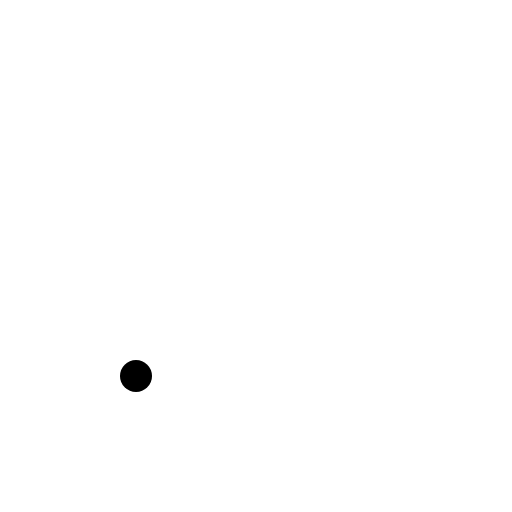
t = 0.00 s
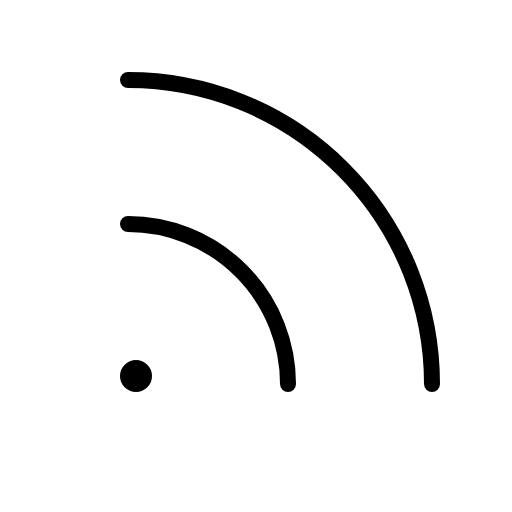
t = 0.38 s
t = 1.13 s: frame unchanged from t = 0.38 s, image omitted
t = 1.50 s: frame unchanged from t = 0.38 s, image omitted
t = 1.88 s: frame unchanged from t = 0.38 s, image omitted
t = 2.63 s: frame unchanged from t = 0.38 s, image omitted

The animated SVG that drew these frames (rendered in a browser with its animation timeline set to each time). Animation: 1 CSS @keyframes rule; one cycle of 3.00 s, repeats indefinitely.

<svg xmlns="http://www.w3.org/2000/svg" viewBox="0 0 256 256">
  <style>
    .draw-line {
      stroke-dasharray: 2000;
      stroke-dashoffset: 0;
    }
    svg:hover .draw-line {
      animation: phosphor-draw-in 3s ease-in-out infinite alternate;
    }
    @keyframes phosphor-draw-in {
      0%   { stroke-dashoffset: 2000; }
      50%  { stroke-dashoffset: 0; }
      100% { stroke-dashoffset: 0; }
    }
  </style><rect width="256" height="256" fill="none"/><path d="M64,40A152,152,0,0,1,216,192" fill="none" stroke="currentColor" stroke-linecap="round" stroke-linejoin="round" stroke-width="8" class="draw-line"/><path d="M64,112a80,80,0,0,1,80,80" fill="none" stroke="currentColor" stroke-linecap="round" stroke-linejoin="round" stroke-width="8" class="draw-line"/><circle cx="68" cy="188" r="8"/></svg>
